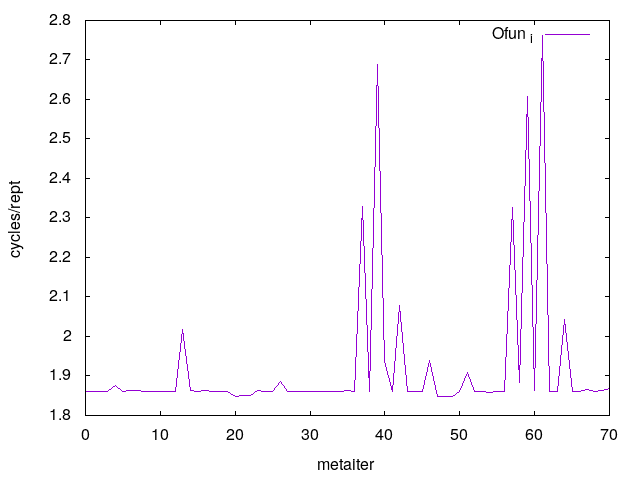

Values plotted in this chart, from the file beside it:
0	1.860239
1	1.861
2	1.861
3	1.86
4	1.876
5	1.862
6	1.862
7	1.863
8	1.86
9	1.861
10	1.861
11	1.862
12	1.86
13	2.019
14	1.862
15	1.862
16	1.863
17	1.86
18	1.861
19	1.861
20	1.849
21	1.852
22	1.85
23	1.863
24	1.861
25	1.861
26	1.887
27	1.86
28	1.86
29	1.86
30	1.861
31	1.861
32	1.86
33	1.862
34	1.862
35	1.862
36	1.862
37	2.328
38	1.862
39	2.689
40	1.937
41	1.861
42	2.079
43	1.861
44	1.86
45	1.86
46	1.94
47	1.849
48	1.849
49	1.849
50	1.861
51	1.909
52	1.862
53	1.86
54	1.859
55	1.862
56	1.861
57	2.326
58	1.883
59	2.608
60	1.863
... 10 more rows
